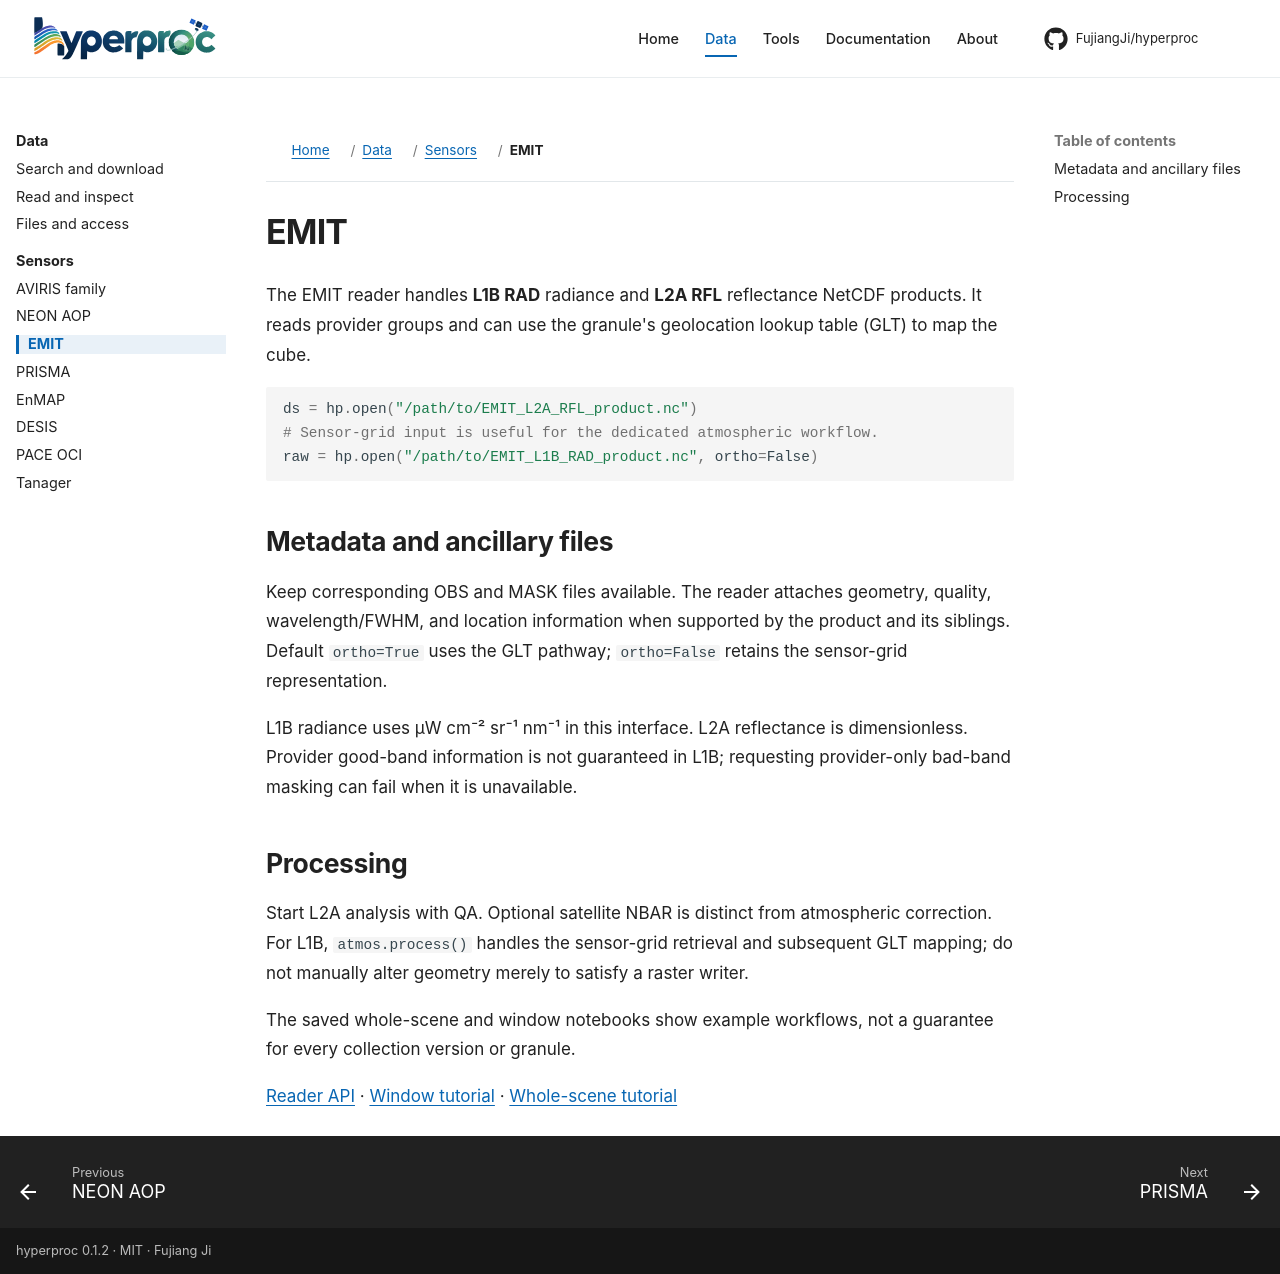

repository: FujiangJi/hyperproc · page: sensors/emit/index.html · generator: mkdocs

# EMIT

The EMIT reader handles **L1B RAD** radiance and **L2A RFL** reflectance NetCDF products. It reads provider groups and can use the granule's geolocation lookup table (GLT) to map the cube.

```python
ds = hp.open("/path/to/EMIT_L2A_RFL_product.nc")
# Sensor-grid input is useful for the dedicated atmospheric workflow.
raw = hp.open("/path/to/EMIT_L1B_RAD_product.nc", ortho=False)
```

## Metadata and ancillary files

Keep corresponding OBS and MASK files available. The reader attaches geometry, quality, wavelength/FWHM, and location information when supported by the product and its siblings. Default `ortho=True` uses the GLT pathway; `ortho=False` retains the sensor-grid representation.

L1B radiance uses µW cm⁻² sr⁻¹ nm⁻¹ in this interface. L2A reflectance is dimensionless. Provider good-band information is not guaranteed in L1B; requesting provider-only bad-band masking can fail when it is unavailable.

## Processing

Start L2A analysis with QA. Optional satellite NBAR is distinct from atmospheric correction. For L1B, `atmos.process()` handles the sensor-grid retrieval and subsequent GLT mapping; do not manually alter geometry merely to satisfy a raster writer.

The saved whole-scene and window notebooks show example workflows, not a guarantee for every collection version or granule.

[Reader API](../api/hyperproc-readers-emit.md) · [Window tutorial](../tutorials/emit-window-tutorial.md) · [Whole-scene tutorial](../tutorials/emit-tutorial.md)
